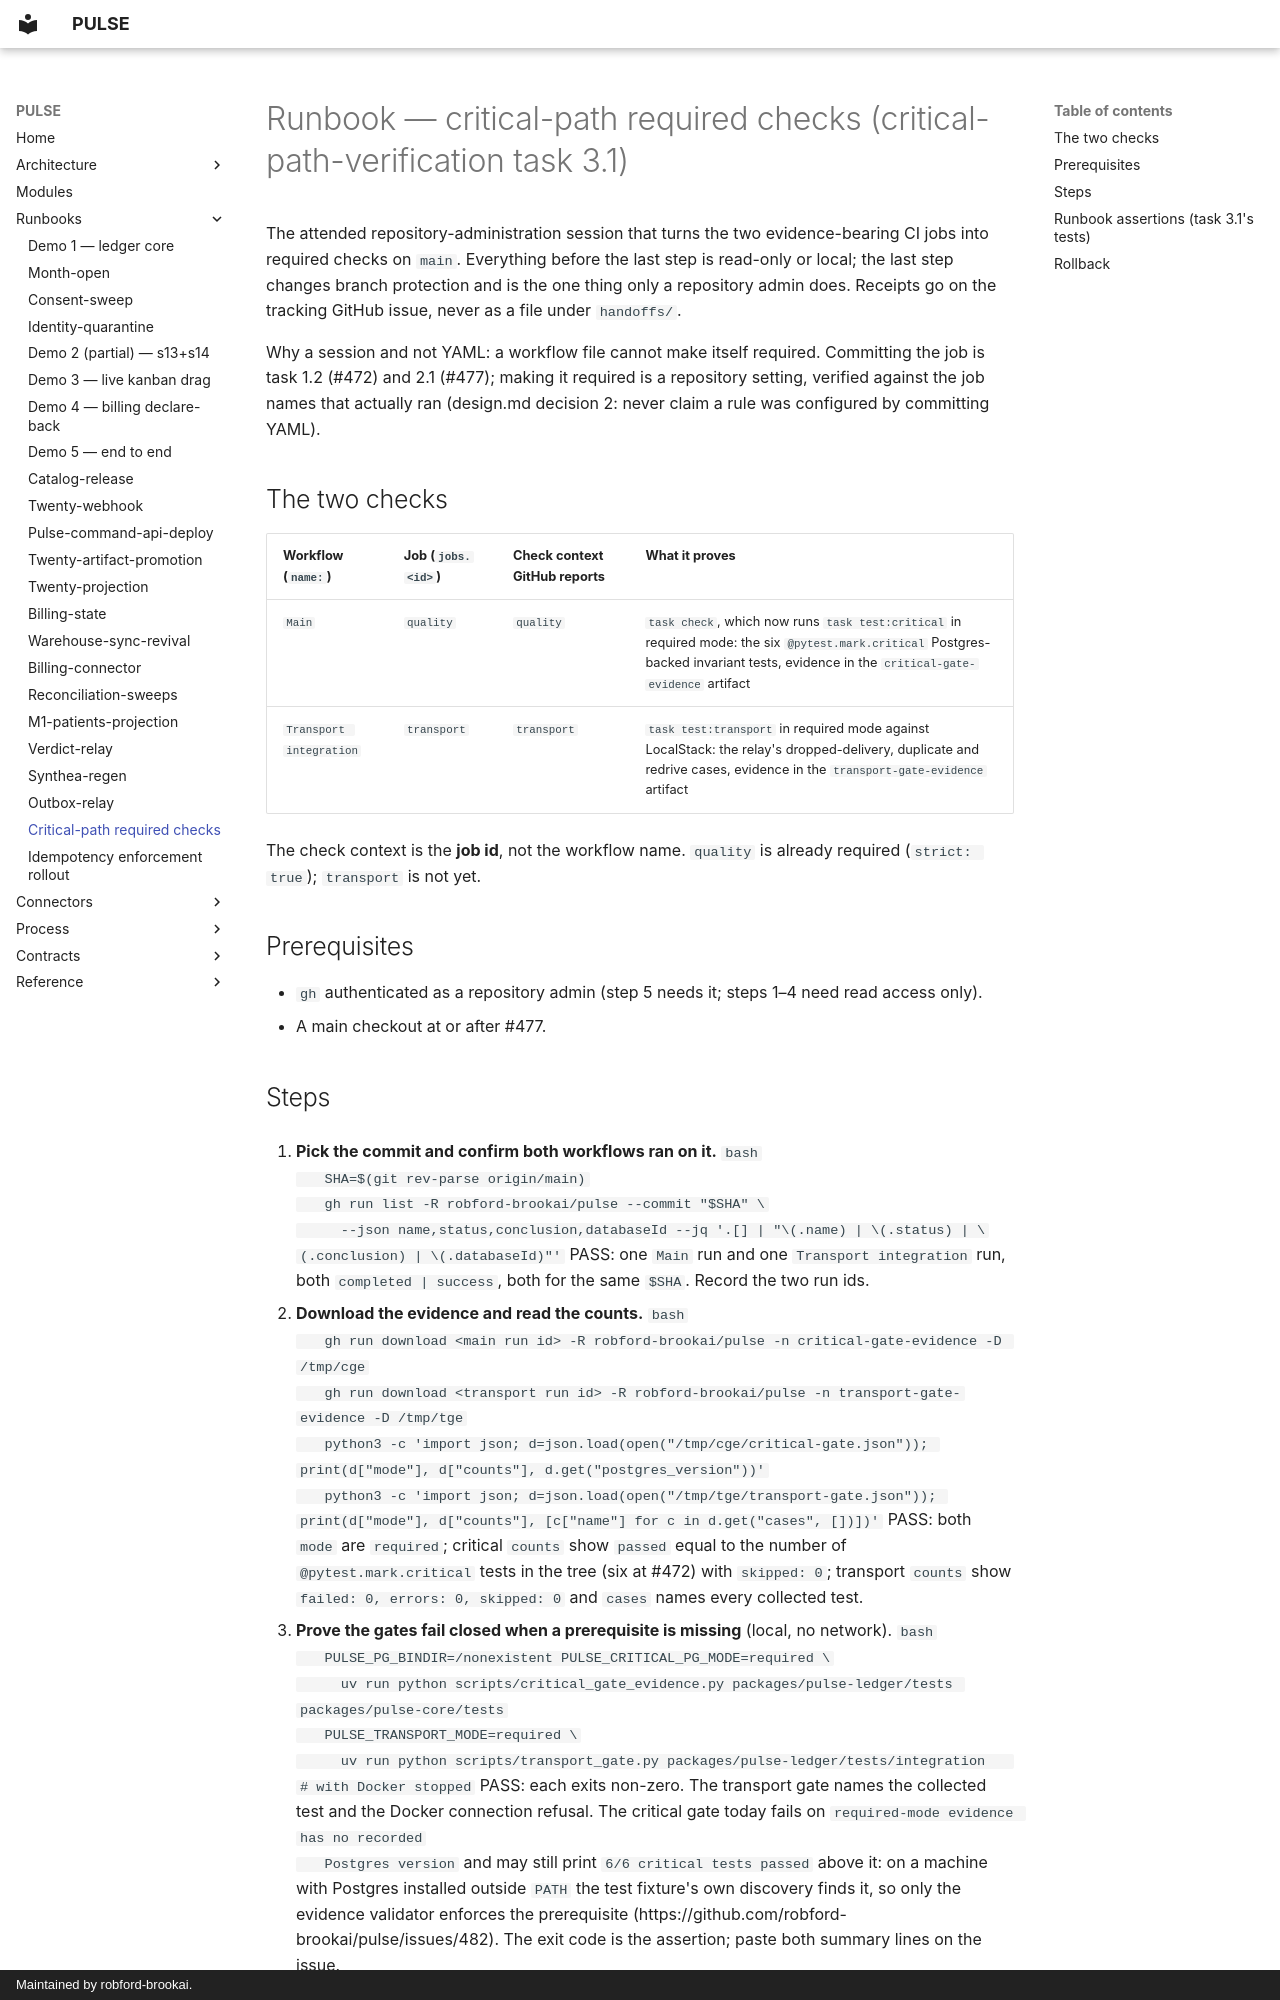

repository: robford-brookai/pulse · page: runbooks/critical-path-required-checks/index.html · generator: mkdocs · copyright: Maintained by robford-brookai.

# Runbook — critical-path required checks (critical-path-verification task 3.1)

The attended repository-administration session that turns the two evidence-bearing CI jobs into
required checks on `main`. Everything before the last step is read-only or local; the last step
changes branch protection and is the one thing only a repository admin does. Receipts go on the
tracking GitHub issue, never as a file under `handoffs/`.

Why a session and not YAML: a workflow file cannot make itself required. Committing the job is
task 1.2 (#472) and 2.1 (#477); making it required is a repository setting, verified against the
job names that actually ran (design.md decision 2: never claim a rule was configured by committing
YAML).

## The two checks

| Workflow (`name:`) | Job (`jobs.<id>`) | Check context GitHub reports | What it proves |
|---|---|---|---|
| `Main` | `quality` | `quality` | `task check`, which now runs `task test:critical` in required mode: the six `@pytest.mark.critical` Postgres-backed invariant tests, evidence in the `critical-gate-evidence` artifact |
| `Transport integration` | `transport` | `transport` | `task test:transport` in required mode against LocalStack: the relay's dropped-delivery, duplicate and redrive cases, evidence in the `transport-gate-evidence` artifact |

The check context is the **job id**, not the workflow name. `quality` is already required
(`strict: true`); `transport` is not yet.

## Prerequisites

- `gh` authenticated as a repository admin (step 5 needs it; steps 1–4 need read access only).
- A main checkout at or after #477.
